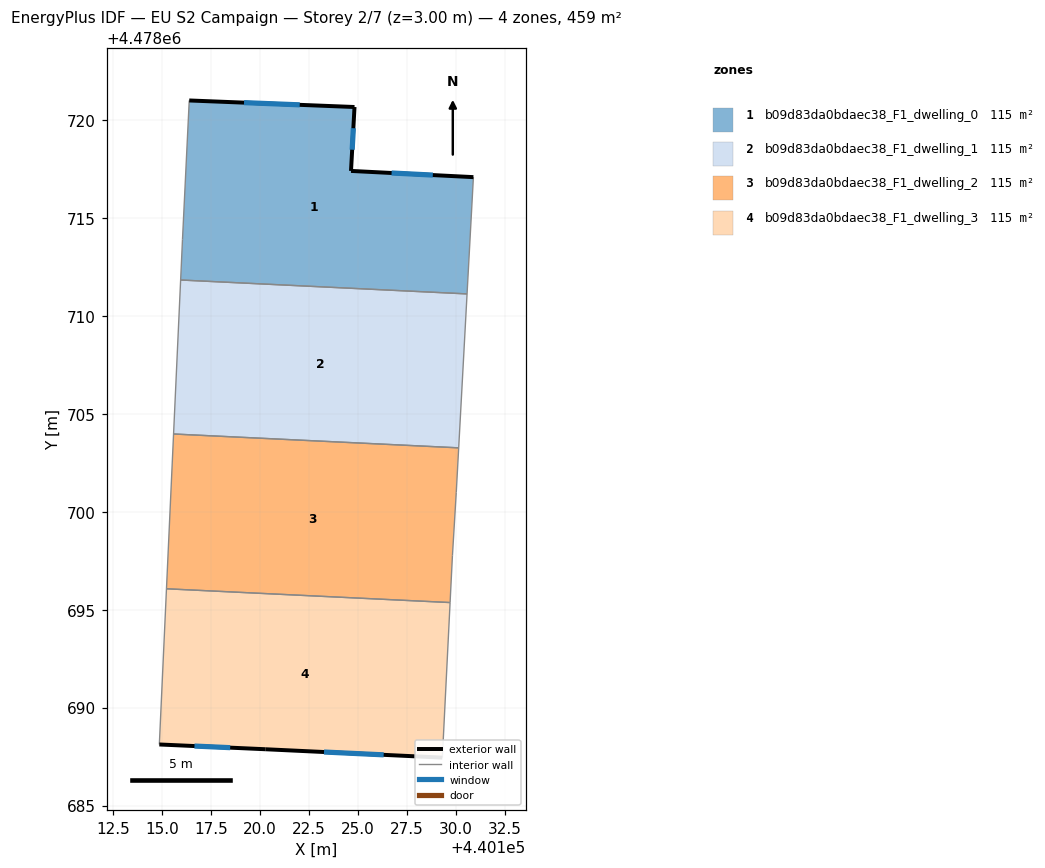
=== STOREY PLAN SPEC (per zone: floor XY polygon, exterior-wall plan segments, windows/doors) ===
zone 1: b09d83da0bdaec38_F1_dwelling_0  (114.9 m²)
  floor: (440130.56, 4478711.12) (440130.88, 4478717.08) (440124.63, 4478717.39) (440124.81, 4478720.65) (440116.38, 4478720.99) (440116.03, 4478713.89) (440115.94, 4478711.83)
  exterior wall: (440124.81, 4478720.65) – (440124.63, 4478717.39)  [3.3 m]
    window: (440124.75, 4478719.57) – (440124.69, 4478718.47)  [1.1 m²]
  exterior wall: (440124.63, 4478717.39) – (440130.88, 4478717.08)  [6.3 m]
    window: (440126.70, 4478717.29) – (440128.81, 4478717.18)  [2.1 m²]
  exterior wall: (440116.38, 4478720.99) – (440124.81, 4478720.65)  [8.4 m]
    window: (440119.17, 4478720.88) – (440122.02, 4478720.76)  [2.9 m²]
  interior walls: 4
zone 2: b09d83da0bdaec38_F1_dwelling_1  (114.9 m²)
  floor: (440130.13, 4478703.26) (440130.56, 4478711.12) (440115.94, 4478711.83) (440115.58, 4478703.97)
  interior walls: 4
zone 3: b09d83da0bdaec38_F1_dwelling_2  (114.9 m²)
  floor: (440129.69, 4478695.36) (440129.81, 4478697.76) (440130.01, 4478700.99) (440130.13, 4478703.26) (440115.58, 4478703.97) (440115.22, 4478696.07)
  interior walls: 6
zone 4: b09d83da0bdaec38_F1_dwelling_3  (114.9 m²)
  floor: (440129.29, 4478687.45) (440129.69, 4478695.36) (440115.22, 4478696.07) (440114.85, 4478688.12) (440120.26, 4478687.88)
  exterior wall: (440129.29, 4478687.45) – (440120.26, 4478687.88)  [9.0 m]
    window: (440126.30, 4478687.59) – (440123.25, 4478687.74)  [3.1 m²]
  exterior wall: (440120.26, 4478687.88) – (440114.85, 4478688.12)  [5.4 m]
    window: (440118.47, 4478687.96) – (440116.64, 4478688.04)  [1.8 m²]
  interior walls: 3

=== DERIVED (storey summary) ===
Building: EU S2 Campaign
Storey: 2 of 7  (floor level z = 3.00 m)
Storey gross floor area: 459.5 m²
Zones on this storey: 4
  - b09d83da0bdaec38_F1_dwelling_0: floor 114.9 m²; exterior wall 18.0 m (53.9 m²); 3 window(s) 6.1 m²; WWR 11.4%
  - b09d83da0bdaec38_F1_dwelling_1: floor 114.9 m²
  - b09d83da0bdaec38_F1_dwelling_2: floor 114.9 m²
  - b09d83da0bdaec38_F1_dwelling_3: floor 114.9 m²; exterior wall 14.5 m (43.4 m²); 2 window(s) 4.9 m²; WWR 11.4%
Zone adjacency (shared interzone walls):
  - b09d83da0bdaec38_F1_dwelling_0 ↔ b09d83da0bdaec38_F1_dwelling_1
  - b09d83da0bdaec38_F1_dwelling_1 ↔ b09d83da0bdaec38_F1_dwelling_2
  - b09d83da0bdaec38_F1_dwelling_2 ↔ b09d83da0bdaec38_F1_dwelling_3